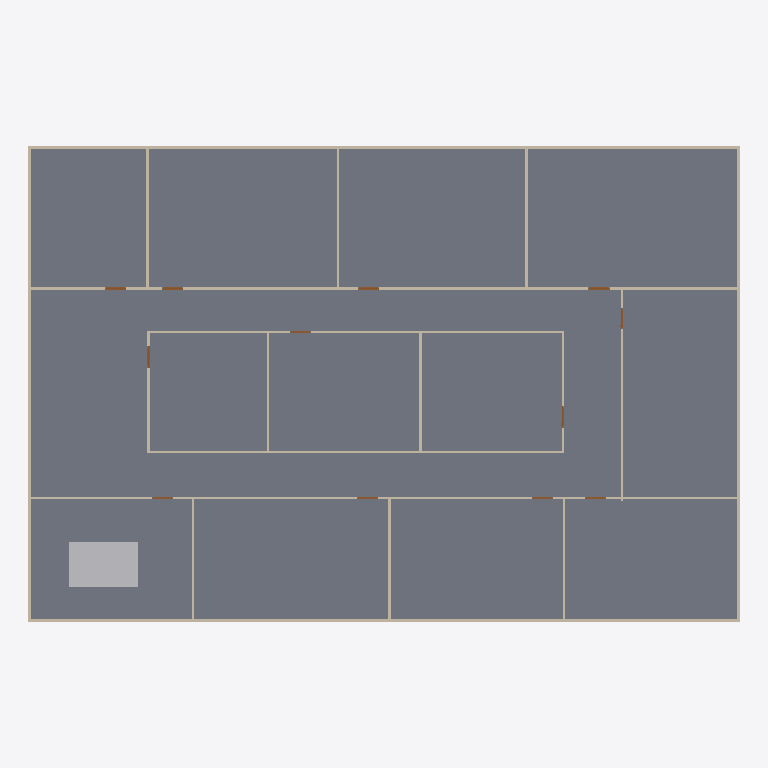
Plan cut of the same IFC building model at storey 'GF' (level 0.00 m, cut at 1.40 m), seen from above with north up, elements coloured by IFC class: 20 walls (beige), 12 doors (brown), 1 slab (grey), 1 other element (light grey). Cut surfaces are drawn darker.
Extent 30.2 m × 20.2 m × 3.1 m (x, y, z). Storeys (2): GF at 0.00 m; DUCTING at 2.80 m. Elements (99): 42 IfcDuctSegment, 24 IfcDuctFitting, 20 IfcWall, 12 IfcDoor, 1 IfcSlab.

HEADER;
FILE_DESCRIPTION(('ViewDefinition[DesignTransferView]'),'2;1');
FILE_NAME('s08-activity.ifc','2026-10-28T17:59:48+08:00',(''),(''),'IfcOpenShell 0.8.5-post1','Bonsai 0.8.5-post1','Nobody');
FILE_SCHEMA(('IFC4'));
ENDSEC;
DATA;
#1=IFCPROJECT('3zt5O$T9T8$f08reIzjZBG',$,'My Project',$,$,$,$,(#14,#26),#9);
#31=IFCSITE('1NLrA44prEX92DnmwXdVUh',$,'My Site',$,$,#54,$,$,$,$,$,$,$,$);
#37=IFCBUILDING('1ea87Rwi56DAMd629yNbTu',$,'My Building',$,$,#60,$,$,$,$,$,$);
#43=IFCBUILDINGSTOREY('2of0Ajz6PECP2yaGtpU3l_',$,'GF',$,$,#66,$,$,$,$);
#1016=IFCBUILDINGSTOREY('3HTIekM2nDnOQ$CItJIcEO',$,'DUCTING',$,$,#4387,$,$,$,$);
#4325=IFCSLAB('1WeeCF20jBz9meGcWBfQ4F',$,'Slab',$,$,#4333,#4340,$,$);
#8138=IFCDUCTSEGMENT('22SRQcEGz04gayJqnLGbzG',$,'DuctSegment',$,$,#10767,#8147,$,$);
#1325=IFCWALL('0D$5VMz2v6s8av8iII3Pg9',$,'Wall',$,$,#1472,#1331,$,$);
#1275=IFCWALL('1UDBmIW3567uetp1yQ1qI9',$,'Wall',$,$,#1536,#1281,$,$);
#1691=IFCWALL('1FThg5$zvA0wdYF9edpZMy',$,'Wall',$,$,#1702,#1697,$,$);
#1300=IFCWALL('0vjWYu7njEFBO_oOq$0Qyr',$,'Wall',$,$,#1311,#1306,$,$);
#1350=IFCWALL('0MRWzSognESQdIQWcQ80v9',$,'Wall',$,$,#1504,#1356,$,$);
#2199=IFCWALL('3v2aa1NzvEb9OH_5rmflzp',$,'Wall',$,$,#2210,#2205,$,$);
#2287=IFCWALL('3teyjcrzf3uAgXpO0b$VhD',$,'Wall',$,$,#2434,#2293,$,$);
#2237=IFCWALL('38QhbdbKb9UujMqX3wlw11',$,'Wall',$,$,#2498,#2243,$,$);
#1575=IFCWALL('0yoypxvBj1LOjvNX_uVlxo',$,'Wall',$,$,#1586,#1581,$,$);
#4353=IFCWALL('34SAuU2qLCdwV$uj36b6u8',$,'Wall',$,$,#4382,#4364,$,$);
#2588=IFCWALL('3wRS01hnLD4B$J95dhOsKc',$,'Wall',$,$,#2599,#2594,$,$);
#2664=IFCWALL('2u5j55KIv7MPjPhu1A$avy',$,'Wall',$,$,#2675,#2670,$,$);
#2550=IFCWALL('0_i8dKuLTDOeOHoWA7rqIT',$,'Wall',$,$,#2561,#2556,$,$);
#2312=IFCWALL('3pHwNhcHT59BzMMTBJMF1f',$,'Wall',$,$,#2466,#2318,$,$);
#1550=IFCWALL('35K1npWBPFGB3tO6w_xo94',$,'Wall',$,$,#1561,#1556,$,$);
#1729=IFCWALL('3NWj3y039AvQIEMOySC9Fs',$,'Wall',$,$,#1740,#1735,$,$);
#2626=IFCWALL('2Ys7X7SLPFIQVgD5yA6a41',$,'Wall',$,$,#2637,#2632,$,$);
#2702=IFCWALL('1CrOvByev4Z9g5C7MtL_BV',$,'Wall',$,$,#2713,#2708,$,$);
#2512=IFCWALL('1vx03Rlen1m8AGkws_VT06',$,'Wall',$,$,#2523,#2518,$,$);
#2262=IFCWALL('32x$v5jALC4AtRDaSMpZN_',$,'Wall',$,$,#2273,#2268,$,$);
#3181=IFCDOOR('2Z4IKZk6T3uOgLuksZ$n1J',$,'Door',$,$,#3229,#3189,$,2.0,0.899999976158142,$,$,$);
#2887=IFCDOOR('1oudh4tTvAkgae7JX9Q5CS',$,'Door',$,$,#2935,#2895,$,2.0,0.899999976158142,$,$,$);
#2740=IFCDOOR('2LnVJoqvXBaO4_ziuu1DKX',$,'Door',$,$,#2788,#2748,$,2.0,0.899999976158142,$,$,$);
#2789=IFCDOOR('3rthb4eFTE2ewA2UoSTZgt',$,'Door',$,$,#2837,#2797,$,2.0,0.899999976158142,$,$,$);
#2838=IFCDOOR('130hECcDn76QwzqRrpcAN4',$,'Door',$,$,#2886,#2846,$,2.0,0.899999976158142,$,$,$);
#3279=IFCDOOR('1bymHpNqP4VfyZ09w_pMT$',$,'Door',$,$,#3327,#3287,$,2.0,0.899999976158142,$,$,$);
#2936=IFCDOOR('3aJUCcbEb81PT6mTRJ_oF9',$,'Door',$,$,#2984,#2944,$,2.0,0.899999976158142,$,$,$);
#2985=IFCDOOR('3GoDDqP_r2HQ9fC8VupqIO',$,'Door',$,$,#3033,#2993,$,2.0,0.899999976158142,$,$,$);
#3034=IFCDOOR('2qRkcuSxvCU9c5r7QVoESM',$,'Door',$,$,#3082,#3042,$,2.0,0.899999976158142,$,$,$);
#3083=IFCDOOR('30CEYKCon5XA8T4MQxBbhR',$,'Door',$,$,#3131,#3091,$,2.0,0.899999976158142,$,$,$);
#3132=IFCDOOR('0eMHgKDU58zOPgXUXjacjM',$,'Door',$,$,#3180,#3140,$,2.0,0.899999976158142,$,$,$);
#3230=IFCDOOR('1$2xEm4ofBvuae13WZ$5sF',$,'Door',$,$,#3278,#3238,$,2.0,0.899999976158142,$,$,$);
ENDSEC;
